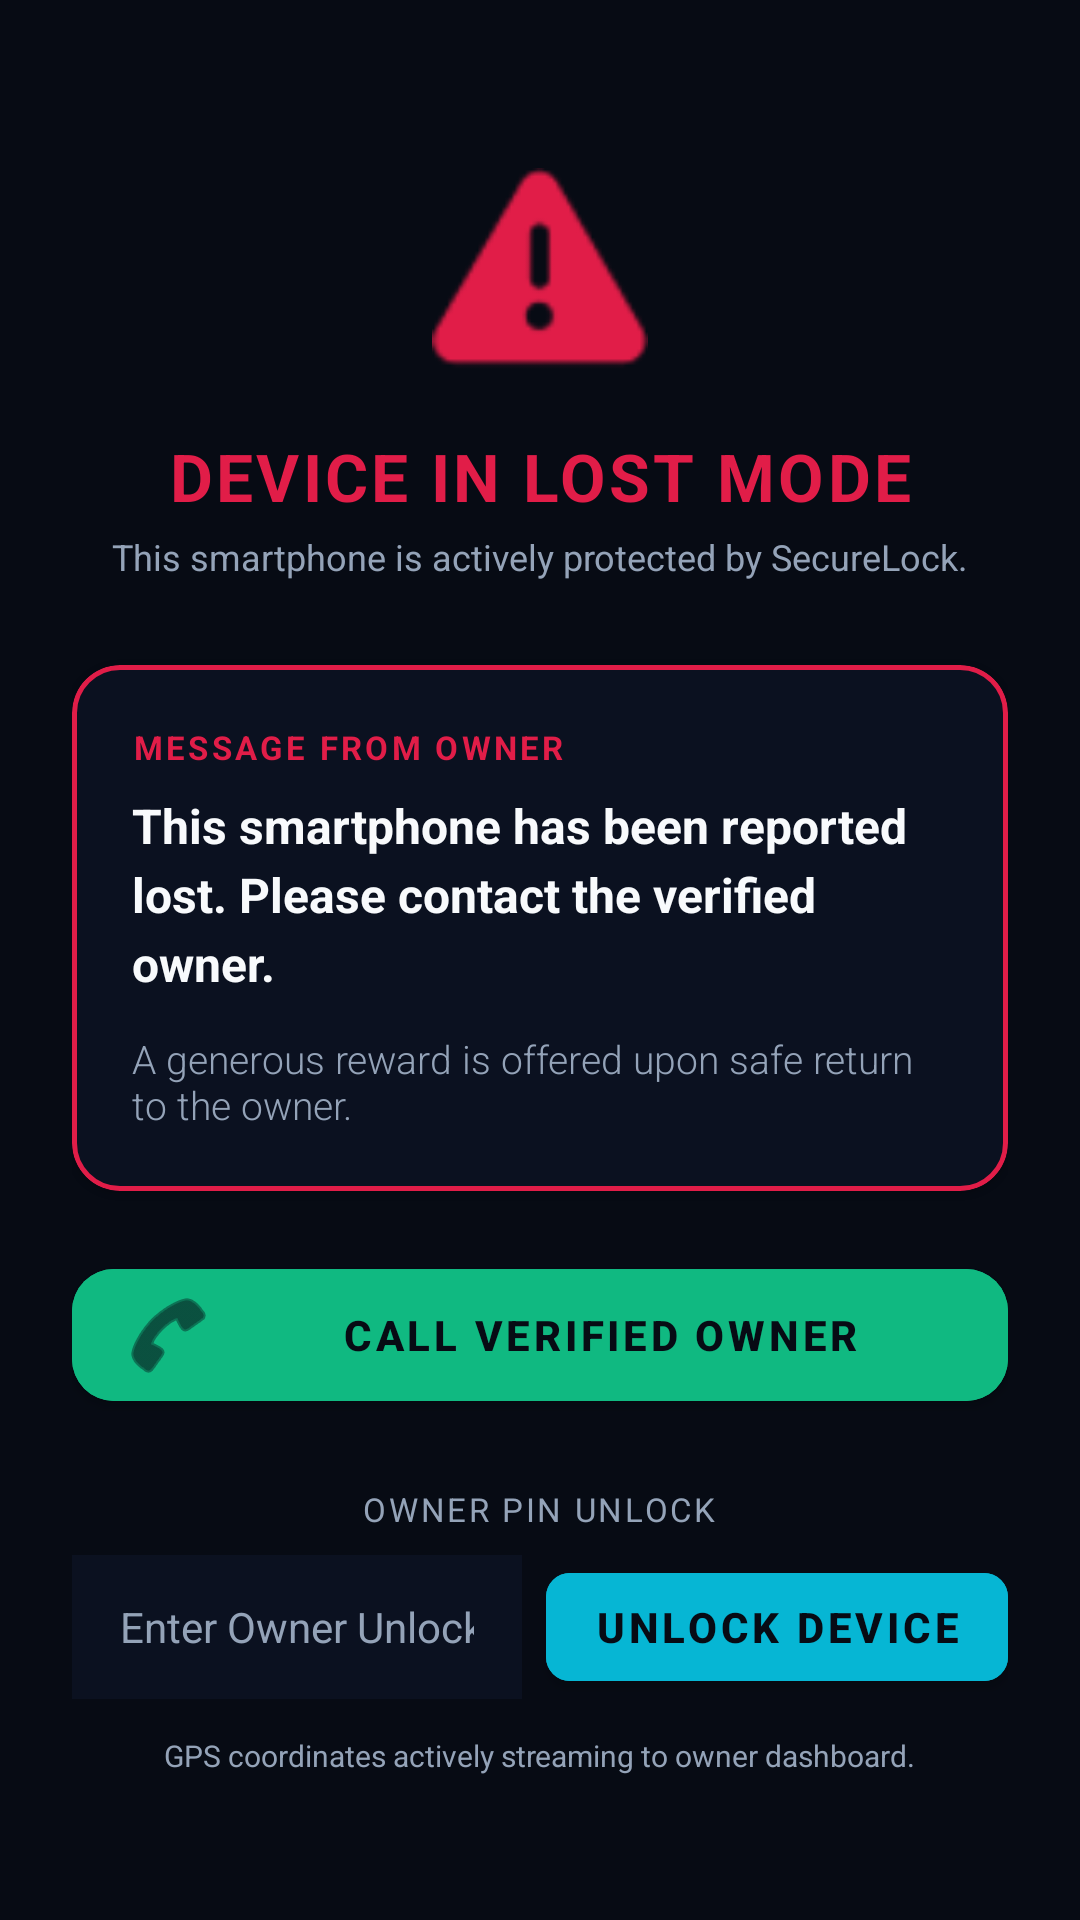

Android layout source for this screen:
<!-- AndroidManifest.xml: activity theme Theme.SecureLock.LostMode -->
<!-- res/layout/activity_lost_mode.xml -->
<?xml version="1.0" encoding="utf-8"?>
<androidx.constraintlayout.widget.ConstraintLayout xmlns:android="http://schemas.android.com/apk/res/android"
    xmlns:app="http://schemas.android.com/apk/res-auto"
    android:layout_width="match_parent"
    android:layout_height="match_parent"
    android:background="@color/cyber_dark"
    android:padding="24dp">

    
    <ImageView
        android:id="@+id/ivLostShield"
        android:layout_width="72dp"
        android:layout_height="72dp"
        android:layout_marginTop="32dp"
        android:tint="@color/cyber_danger"
        android:src="@android:drawable/ic_dialog_alert"
        app:layout_constraintEnd_toEndOf="parent"
        app:layout_constraintStart_toStartOf="parent"
        app:layout_constraintTop_toTopOf="parent" />

    
    <TextView
        android:id="@+id/tvLostTitle"
        android:layout_width="wrap_content"
        android:layout_height="wrap_content"
        android:layout_marginTop="16dp"
        android:text="@string/lost_mode_title"
        android:textColor="@color/cyber_danger"
        android:textSize="22sp"
        android:textStyle="bold"
        android:letterSpacing="0.05"
        app:layout_constraintEnd_toEndOf="parent"
        app:layout_constraintStart_toStartOf="parent"
        app:layout_constraintTop_toBottomOf="@id/ivLostShield" />

    <TextView
        android:id="@+id/tvLostSubtitle"
        android:layout_width="wrap_content"
        android:layout_height="wrap_content"
        android:layout_marginTop="4dp"
        android:text="@string/lost_mode_subtitle"
        android:textColor="@color/text_secondary"
        android:textSize="12sp"
        app:layout_constraintEnd_toEndOf="parent"
        app:layout_constraintStart_toStartOf="parent"
        app:layout_constraintTop_toBottomOf="@id/tvLostTitle" />

    
    <com.google.android.material.card.MaterialCardView
        android:id="@+id/cardMessage"
        android:layout_width="match_parent"
        android:layout_height="wrap_content"
        android:layout_marginTop="28dp"
        app:cardBackgroundColor="@color/cyber_surface"
        app:cardCornerRadius="16dp"
        app:strokeColor="@color/cyber_danger"
        app:strokeWidth="1.5dp"
        app:layout_constraintTop_toBottomOf="@id/tvLostSubtitle">

        <LinearLayout
            android:layout_width="match_parent"
            android:layout_height="wrap_content"
            android:orientation="vertical"
            android:padding="20dp">

            <TextView
                android:layout_width="wrap_content"
                android:layout_height="wrap_content"
                android:text="MESSAGE FROM OWNER"
                android:textColor="@color/cyber_danger"
                android:textSize="11sp"
                android:textStyle="bold"
                android:letterSpacing="0.1" />

            <TextView
                android:id="@+id/tvCustomMessage"
                android:layout_width="match_parent"
                android:layout_height="wrap_content"
                android:layout_marginTop="8dp"
                android:text="This smartphone has been reported lost. Please contact the verified owner."
                android:textColor="@color/text_primary"
                android:textSize="16sp"
                android:textStyle="bold"
                android:lineSpacingExtra="4dp" />

            <TextView
                android:id="@+id/tvRecoveryNotes"
                android:layout_width="match_parent"
                android:layout_height="wrap_content"
                android:layout_marginTop="12dp"
                android:text="A generous reward is offered upon safe return to the owner."
                android:textColor="@color/text_secondary"
                android:textSize="13sp"
                android:fontFamily="sans-serif-light" />

        </LinearLayout>
    </com.google.android.material.card.MaterialCardView>

    
    <com.google.android.material.button.MaterialButton
        android:id="@+id/btnCallOwner"
        android:layout_width="match_parent"
        android:layout_height="56dp"
        android:layout_marginTop="20dp"
        android:backgroundTint="@color/cyber_success"
        android:text="@string/call_owner_button"
        android:textColor="@color/cyber_dark"
        android:textSize="14sp"
        android:textStyle="bold"
        app:cornerRadius="14dp"
        app:icon="@android:drawable/ic_menu_call"
        app:iconTint="@color/cyber_dark"
        app:layout_constraintTop_toBottomOf="@id/cardMessage" />

    
    <LinearLayout
        android:id="@+id/layoutPinUnlock"
        android:layout_width="match_parent"
        android:layout_height="wrap_content"
        android:layout_marginBottom="24dp"
        android:orientation="vertical"
        app:layout_constraintBottom_toBottomOf="parent">

        <TextView
            android:layout_width="wrap_content"
            android:layout_height="wrap_content"
            android:layout_gravity="center_horizontal"
            android:text="OWNER PIN UNLOCK"
            android:textColor="@color/text_secondary"
            android:textSize="11sp"
            android:letterSpacing="0.08" />

        <LinearLayout
            android:layout_width="match_parent"
            android:layout_height="wrap_content"
            android:layout_marginTop="8dp"
            android:orientation="horizontal">

            <EditText
                android:id="@+id/etPin"
                android:layout_width="0dp"
                android:layout_height="48dp"
                android:layout_weight="1"
                android:background="@color/cyber_surface"
                android:hint="@string/unlock_pin_hint"
                android:inputType="numberPassword"
                android:maxLength="6"
                android:paddingHorizontal="16dp"
                android:textColor="@color/text_primary"
                android:textColorHint="@color/text_secondary"
                android:textSize="14sp" />

            <com.google.android.material.button.MaterialButton
                android:id="@+id/btnUnlock"
                android:layout_width="wrap_content"
                android:layout_height="48dp"
                android:layout_marginStart="8dp"
                android:backgroundTint="@color/cyber_cyan"
                android:text="@string/unlock_button"
                android:textColor="@color/cyber_dark"
                android:textStyle="bold"
                app:cornerRadius="8dp" />

        </LinearLayout>

        <TextView
            android:layout_width="wrap_content"
            android:layout_height="wrap_content"
            android:layout_gravity="center_horizontal"
            android:layout_marginTop="12dp"
            android:text="GPS coordinates actively streaming to owner dashboard."
            android:textColor="@color/text_secondary"
            android:textSize="10sp" />

    </LinearLayout>

</androidx.constraintlayout.widget.ConstraintLayout>
<!-- resources referenced by this layout -->
<resources>
  <color name="cyber_cyan">#06B6D4</color>
  <color name="cyber_danger">#E11D48</color>
  <color name="cyber_dark">#070B14</color>
  <color name="cyber_success">#10B981</color>
  <color name="cyber_surface">#0B1120</color>
  <color name="text_primary">#F8FAFC</color>
  <color name="text_secondary">#94A3B8</color>
  <string name="call_owner_button">CALL VERIFIED OWNER</string>
  <string name="lost_mode_subtitle">This smartphone is actively protected by SecureLock.</string>
  <string name="lost_mode_title">DEVICE IN LOST MODE</string>
  <string name="unlock_button">UNLOCK DEVICE</string>
  <string name="unlock_pin_hint">Enter Owner Unlock PIN</string>
  <style name="Theme.SecureLock.LostMode" parent="Theme.MaterialComponents.DayNight.NoActionBar">
          <item name="android:windowBackground">@color/cyber_dark</item>
          <item name="android:statusBarColor">@color/cyber_danger</item>
          <item name="android:windowShowWhenLocked">true</item>
          <item name="android:windowTurnScreenOn">true</item>
      </style>
</resources>
